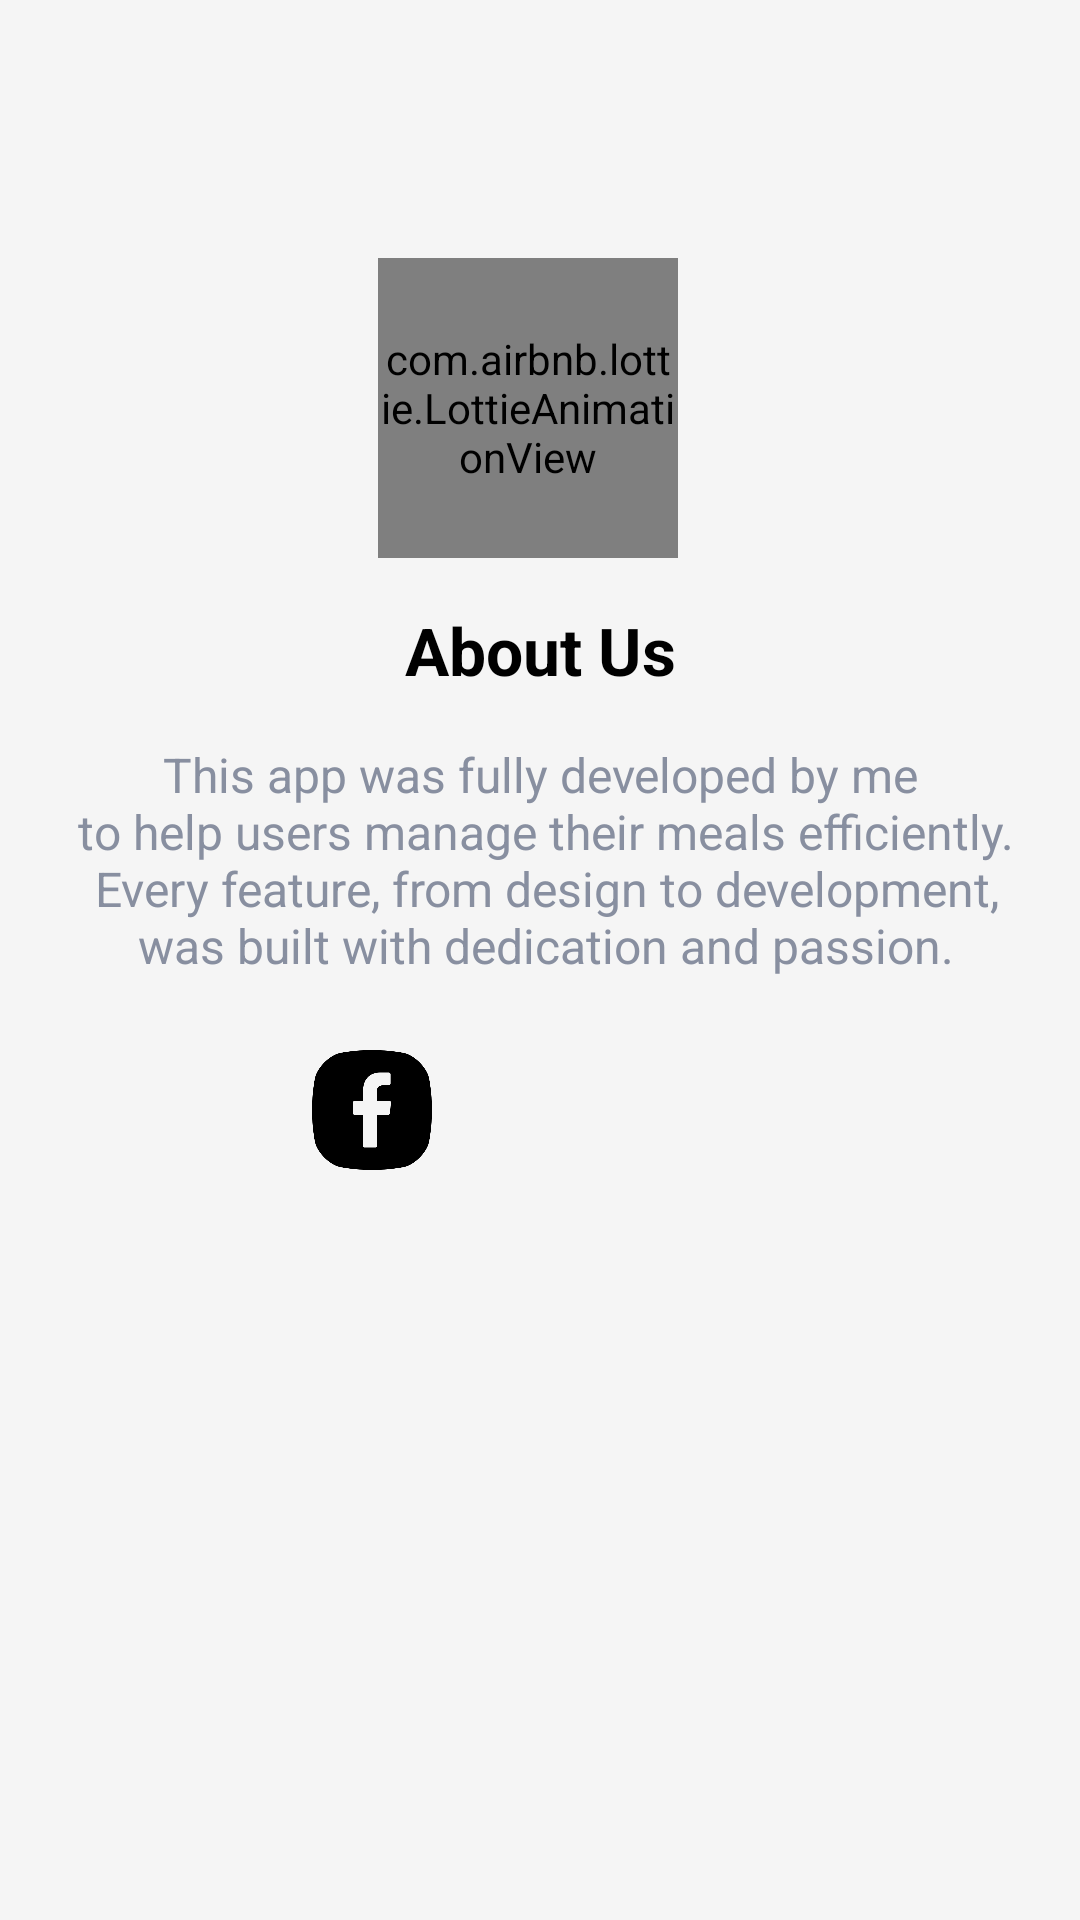

Layout XML and referenced resources for this Android screen:
<!-- AndroidManifest.xml: application theme Theme.FoodPlannerApplication -->
<!-- res/layout/fragment_about_us.xml -->
<?xml version="1.0" encoding="utf-8"?>
<androidx.constraintlayout.widget.ConstraintLayout xmlns:android="http://schemas.android.com/apk/res/android"
    xmlns:app="http://schemas.android.com/apk/res-auto"
    xmlns:tools="http://schemas.android.com/tools"
    android:layout_width="match_parent"
    android:layout_height="match_parent"
    android:background="@color/lightGrey"
    android:gravity="center"
    android:padding="16dp"
    tools:context=".modules.settings.view.AboutUsFragment">

    <com.airbnb.lottie.LottieAnimationView
        android:id="@+id/lottieAnimationView"
        android:layout_width="100dp"
        android:layout_height="100dp"
        android:layout_marginTop="70dp"
        app:layout_constraintEnd_toEndOf="parent"
        app:layout_constraintHorizontal_bias="0.483"
        app:layout_constraintStart_toStartOf="parent"
        app:layout_constraintTop_toTopOf="parent"
        app:lottie_autoPlay="true"
        app:lottie_loop="true"
        app:lottie_rawRes="@raw/splash_animation" />

    <TextView
        android:id="@+id/textView2"
        android:layout_width="wrap_content"
        android:layout_height="wrap_content"
        android:layout_marginTop="16dp"
        android:text="@string/about_us"
        android:textColor="@color/black"
        android:textSize="22sp"
        android:textStyle="bold"
        app:layout_constraintEnd_toEndOf="parent"
        app:layout_constraintHorizontal_bias="0.5"
        app:layout_constraintStart_toStartOf="parent"
        app:layout_constraintTop_toBottomOf="@+id/lottieAnimationView" />

    <TextView
        android:id="@+id/textView3"
        android:layout_width="wrap_content"
        android:layout_height="wrap_content"
        android:layout_marginTop="16dp"
        android:gravity="center"
        android:text="@string/about_description"
        android:textColor="@color/grey"
        android:textSize="16sp"
        app:layout_constraintEnd_toEndOf="parent"
        app:layout_constraintHorizontal_bias="0.5"
        app:layout_constraintStart_toStartOf="parent"
        app:layout_constraintTop_toBottomOf="@+id/textView2" />

    <LinearLayout
        android:layout_width="wrap_content"
        android:layout_height="wrap_content"
        android:layout_marginTop="16dp"
        android:orientation="horizontal"
        app:layout_constraintEnd_toEndOf="parent"
        app:layout_constraintStart_toStartOf="parent"
        app:layout_constraintTop_toBottomOf="@+id/textView3">


        <ImageView
            android:id="@+id/iv_facebookIcon"
            android:clickable="true"
            android:focusable="true"
            android:layout_width="40dp"
            android:layout_height="40dp"
            android:layout_margin="8dp"
            android:contentDescription="@string/facebook"
            android:src="@drawable/facebook_3991628" />

        <ImageView
            android:id="@+id/iv_instagramIcon"
            android:clickable="true"
            android:focusable="true"
            android:layout_width="40dp"
            android:layout_height="40dp"
            android:layout_margin="8dp"
            android:contentDescription="@string/instagram"
            android:src="@drawable/instagram_1400829" />

        <ImageView
            android:id="@+id/iv_linkedinIcon"
            android:clickable="true"
            android:focusable="true"
            android:layout_width="40dp"
            android:layout_height="40dp"
            android:layout_margin="8dp"
            android:contentDescription="@string/linkedIn"
            android:src="@drawable/linkedin_4096153" />

    </LinearLayout>


</androidx.constraintlayout.widget.ConstraintLayout>
<!-- resources referenced by this layout -->
<resources>
  <color name="black">#FF000000</color>
  <color name="grey">#888FA0</color>
  <color name="lightGrey">#FFF5F5F5</color>
  <!-- drawable facebook_3991628: png bitmap (drawable, 10403 bytes) -->
  <string name="about_description" formatted="false">
      This app was fully developed by me\n
      to help users manage their meals efficiently.\n
      Every feature, from design to development,\n
      was built with dedication and passion.
      </string>
  <string name="about_us">About Us</string>
  <string name="facebook">Follow me on Facebook</string>
  <string name="instagram">Follow me on Instagram</string>
  <string name="linkedIn">Follow me on LinkedIn</string>
  <style name="Theme.FoodPlannerApplication" parent="Base.Theme.FoodPlannerApplication" />
  <style name="Base.Theme.FoodPlannerApplication" parent="Theme.Material3.DayNight.NoActionBar">
          
          
      </style>
</resources>
